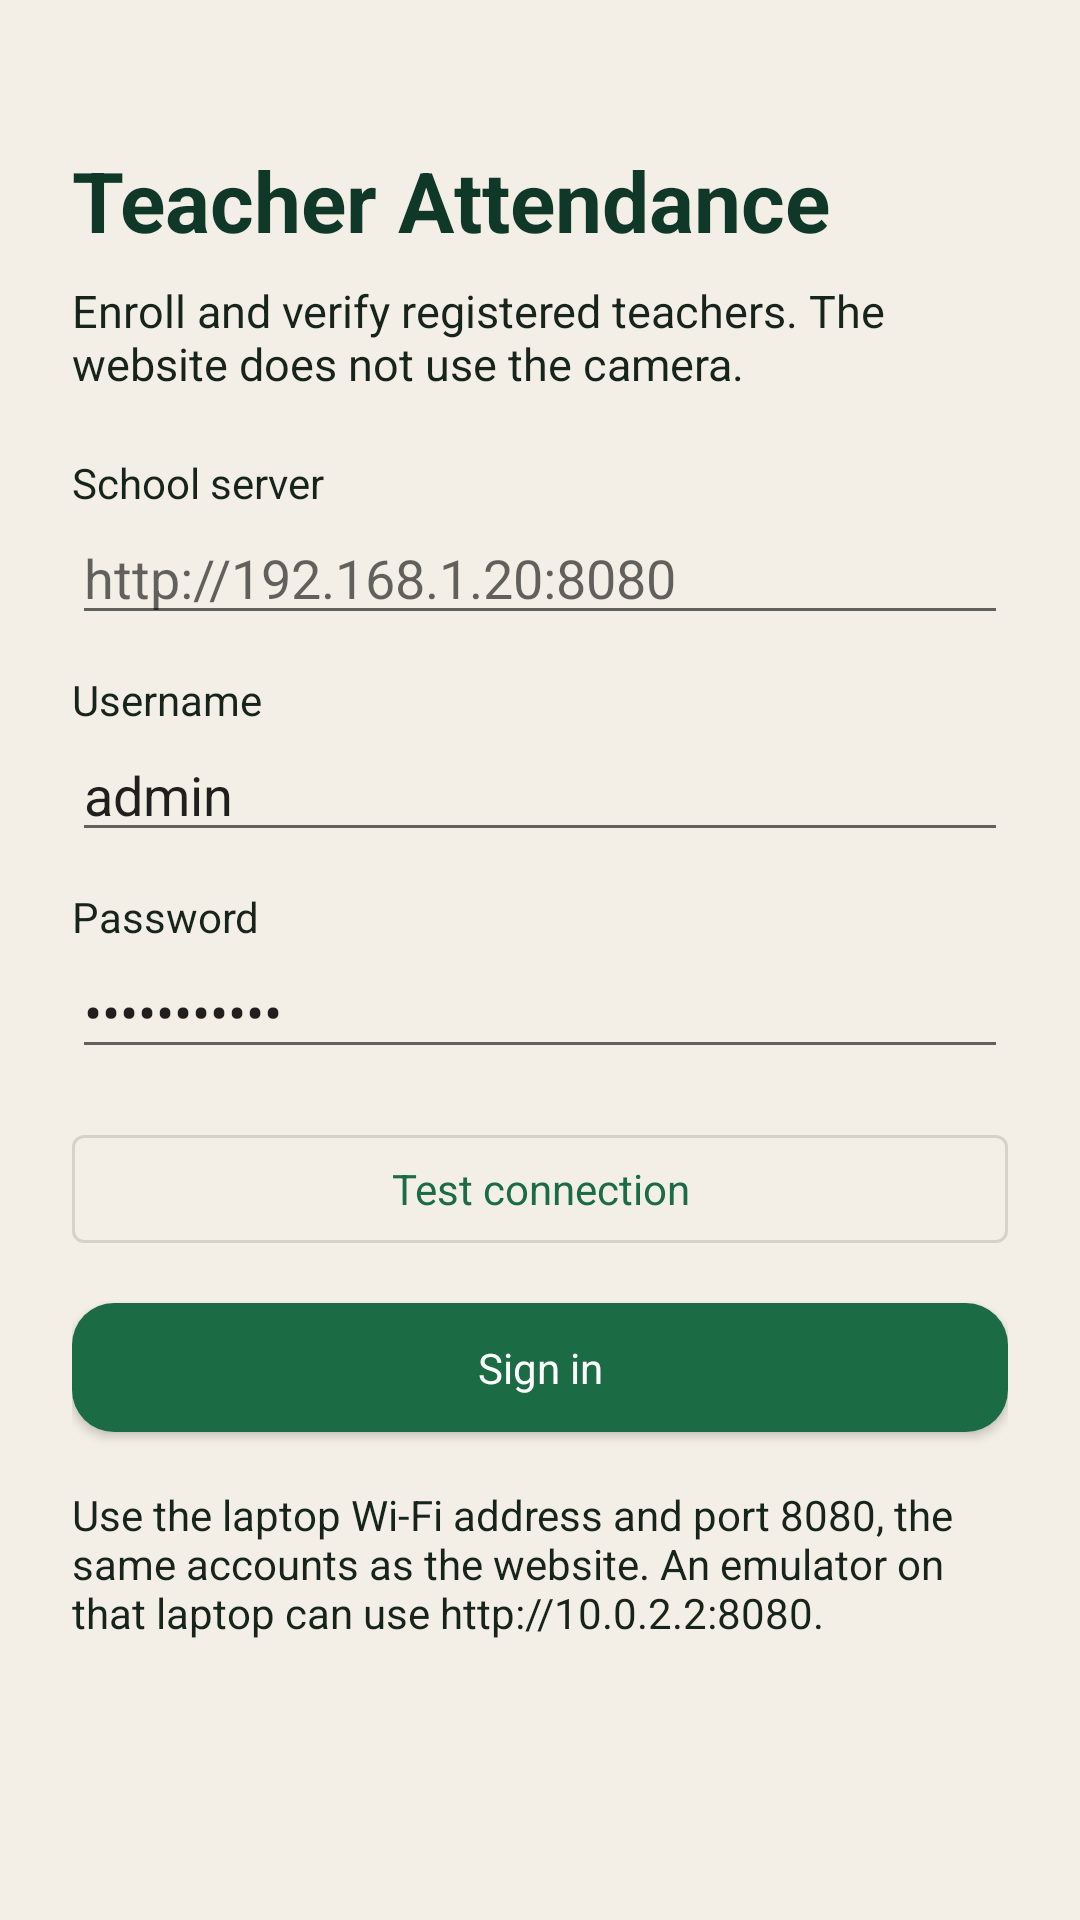

Produce the Android XML layout that renders to this screen, including the resource entries it uses.
<!-- AndroidManifest.xml: application theme Theme.TeacherAttendance -->
<!-- res/layout/activity_login.xml -->
<?xml version="1.0" encoding="utf-8"?>
<LinearLayout xmlns:android="http://schemas.android.com/apk/res/android"
    android:layout_width="match_parent"
    android:layout_height="match_parent"
    android:background="@color/paper"
    android:gravity="center_horizontal"
    android:orientation="vertical"
    android:padding="24dp">

    <TextView
        android:layout_width="match_parent"
        android:layout_height="wrap_content"
        android:layout_marginTop="24dp"
        android:text="Teacher Attendance"
        android:textColor="@color/green_dark"
        android:textSize="28sp"
        android:textStyle="bold" />

    <TextView
        android:layout_width="match_parent"
        android:layout_height="wrap_content"
        android:layout_marginTop="8dp"
        android:text="Enroll and verify registered teachers. The website does not use the camera."
        android:textSize="15sp" />

    <TextView
        android:layout_width="match_parent"
        android:layout_height="wrap_content"
        android:layout_marginTop="20dp"
        android:text="School server" />

    <EditText
        android:id="@+id/server"
        android:layout_width="match_parent"
        android:layout_height="wrap_content"
        android:hint="http://192.168.1.20:8080"
        android:inputType="textUri" />

    <TextView
        android:layout_width="match_parent"
        android:layout_height="wrap_content"
        android:layout_marginTop="12dp"
        android:text="Username" />

    <EditText
        android:id="@+id/username"
        android:layout_width="match_parent"
        android:layout_height="wrap_content"
        android:inputType="text"
        android:text="admin" />

    <TextView
        android:layout_width="match_parent"
        android:layout_height="wrap_content"
        android:layout_marginTop="12dp"
        android:text="Password" />

    <EditText
        android:id="@+id/password"
        android:layout_width="match_parent"
        android:layout_height="wrap_content"
        android:inputType="textPassword"
        android:text="password123" />

    <com.google.android.material.button.MaterialButton
        android:id="@+id/test"
        style="@style/Widget.MaterialComponents.Button.OutlinedButton"
        android:layout_width="match_parent"
        android:layout_height="wrap_content"
        android:layout_marginTop="16dp"
        android:text="Test connection" />

    <com.google.android.material.button.MaterialButton
        android:id="@+id/signIn"
        android:layout_width="match_parent"
        android:layout_height="wrap_content"
        android:layout_marginTop="8dp"
        android:text="Sign in" />

    <TextView
        android:id="@+id/message"
        android:layout_width="match_parent"
        android:layout_height="wrap_content"
        android:layout_marginTop="12dp"
        android:text="Use the laptop Wi-Fi address and port 8080, the same accounts as the website. An emulator on that laptop can use http://10.0.2.2:8080." />
</LinearLayout>
<!-- resources referenced by this layout -->
<resources>
  <color name="green_dark">#103828</color>
  <color name="paper">#F3EFE6</color>
  <style name="Theme.TeacherAttendance" parent="Theme.MaterialComponents.Light.NoActionBar">
          <item name="colorPrimary">@color/forest</item>
          <item name="colorPrimaryVariant">@color/forest_dark</item>
          <item name="colorOnPrimary">@color/white</item>
          <item name="colorSecondary">@color/gold</item>
          <item name="android:statusBarColor">@color/forest_dark</item>
          <item name="android:navigationBarColor">@color/sand</item>
          <item name="android:windowBackground">@color/sand</item>
          <item name="android:textColor">@color/ink</item>
          <item name="android:fontFamily">sans-serif</item>
          <item name="materialButtonStyle">@style/Brand.Button</item>
      </style>
  <color name="forest">#1B6B45</color>
  <color name="forest_dark">#103828</color>
  <color name="white">#FFFFFF</color>
  <color name="gold">#B5812F</color>
  <color name="sand">#F3EFE6</color>
  <color name="ink">#17241C</color>
  <style name="Brand.Button" parent="Widget.MaterialComponents.Button">
          <item name="cornerRadius">14dp</item>
          <item name="android:textAllCaps">false</item>
          <item name="android:letterSpacing">0</item>
          <item name="android:paddingTop">12dp</item>
          <item name="android:paddingBottom">12dp</item>
      </style>
</resources>
